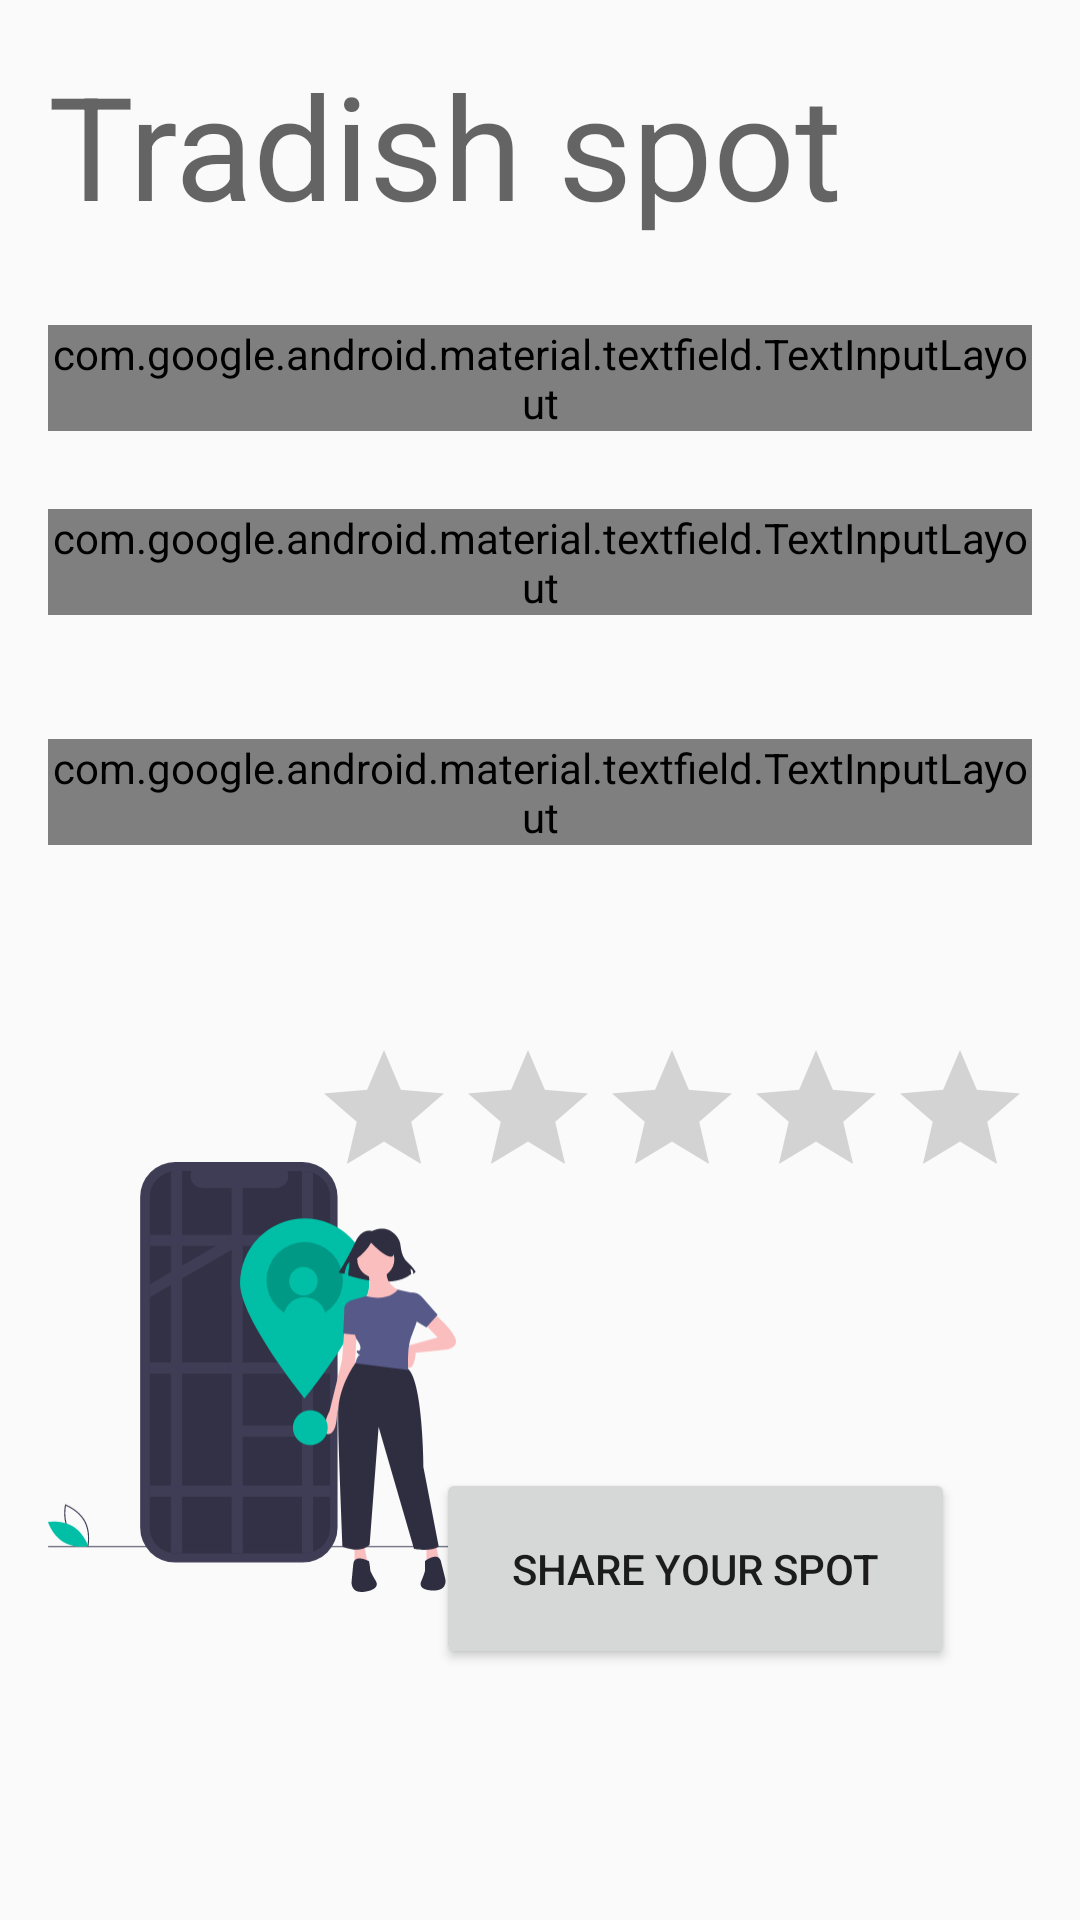

Reconstruct the res/layout file that produces this screen, plus the resources it refers to.
<!-- AndroidManifest.xml: application theme AppTheme -->
<!-- res/layout/fragment_new_location.xml -->
<?xml version="1.0" encoding="utf-8"?>
<androidx.constraintlayout.widget.ConstraintLayout xmlns:android="http://schemas.android.com/apk/res/android"
    xmlns:app="http://schemas.android.com/apk/res-auto"
    xmlns:tools="http://schemas.android.com/tools"
    android:layout_width="match_parent"
    android:layout_height="match_parent"
    android:padding="16dp">


    <TextView
        style="@style/TextAppearance.MaterialComponents.Headline3"
        android:layout_width="wrap_content"
        android:layout_height="wrap_content"
        android:text="Tradish spot"
        app:layout_constraintEnd_toEndOf="parent"
        app:layout_constraintHorizontal_bias="0.0"
        app:layout_constraintStart_toStartOf="parent"
        app:layout_constraintTop_toTopOf="parent"
        app:layout_constraintVertical_bias="0.47" />

    <com.google.android.material.textfield.TextInputLayout
        android:id="@+id/textInputLayoutNewLocation"
        style="@style/Widget.MaterialComponents.TextInputLayout.OutlinedBox"
        android:layout_width="match_parent"
        android:layout_height="wrap_content"
        app:layout_constraintBottom_toBottomOf="parent"
        app:layout_constraintEnd_toEndOf="parent"
        app:layout_constraintStart_toStartOf="parent"
        app:layout_constraintTop_toTopOf="parent"
        app:layout_constraintVertical_bias="0.161">

        <com.google.android.material.textfield.TextInputEditText
            android:id="@+id/editTextRestaurantName"
            android:layout_width="match_parent"
            android:layout_height="wrap_content"
            android:hint="restaurant"
            android:inputType="textEmailAddress" />

    </com.google.android.material.textfield.TextInputLayout>


    <com.google.android.material.textfield.TextInputLayout
        android:id="@+id/textInputLayerCategory"
        style="@style/Widget.MaterialComponents.TextInputLayout.OutlinedBox"
        android:layout_width="match_parent"
        android:layout_height="wrap_content"
        android:layout_marginTop="8dp"
        app:layout_constraintBottom_toBottomOf="parent"
        app:layout_constraintEnd_toEndOf="parent"
        app:layout_constraintStart_toStartOf="parent"
        app:layout_constraintTop_toBottomOf="@+id/textInputLayoutNewLocation"
        app:layout_constraintVertical_bias="0.041">

        <com.google.android.material.textfield.TextInputEditText
            android:id="@+id/editTextCategoryRestaurant"
            android:layout_width="match_parent"
            android:layout_height="wrap_content"
            android:hint="category"
            android:inputType="textEmailAddress" />

    </com.google.android.material.textfield.TextInputLayout>

    <com.google.android.material.textfield.TextInputLayout
        android:id="@+id/passwordInputLayoutRegister"
        style="@style/Widget.MaterialComponents.TextInputLayout.OutlinedBox"
        android:layout_width="match_parent"
        android:layout_height="wrap_content"
        android:layout_marginTop="8dp"
        app:layout_constraintBottom_toBottomOf="parent"
        app:layout_constraintEnd_toEndOf="parent"
        app:layout_constraintStart_toStartOf="parent"
        app:layout_constraintTop_toBottomOf="@+id/textInputLayerCategory"
        app:layout_constraintVertical_bias="0.089">

        <com.google.android.material.textfield.TextInputEditText
            android:id="@+id/editTextPasswordRegister"
            android:layout_width="match_parent"
            android:layout_height="120dp"
            android:hint="description"
            android:inputType="textPassword" />

    </com.google.android.material.textfield.TextInputLayout>

    <ImageView
        android:id="@+id/imageView"
        android:layout_width="136dp"
        android:layout_height="194dp"
        android:layout_marginTop="16dp"
        android:layout_marginBottom="4dp"
        app:layout_constraintBottom_toBottomOf="parent"
        app:layout_constraintEnd_toEndOf="parent"
        app:layout_constraintHorizontal_bias="0.0"
        app:layout_constraintStart_toStartOf="parent"
        app:layout_constraintTop_toBottomOf="@+id/passwordInputLayoutRegister"
        app:srcCompat="@drawable/location_svg" />

    <Button
        android:id="@+id/button"
        android:layout_width="173dp"
        android:layout_height="67dp"
        android:layout_marginStart="16dp"
        android:layout_marginTop="16dp"
        android:layout_marginEnd="16dp"
        android:layout_marginBottom="16dp"
        android:text="Share Your Spot"
        app:layout_constraintBottom_toBottomOf="parent"
        app:layout_constraintEnd_toEndOf="parent"
        app:layout_constraintHorizontal_bias="0.922"
        app:layout_constraintStart_toStartOf="parent"
        app:layout_constraintTop_toBottomOf="@+id/passwordInputLayoutRegister"
        app:layout_constraintVertical_bias="0.787" />

    <RatingBar
        android:id="@+id/ratingBar"
        android:layout_width="wrap_content"
        android:layout_height="wrap_content"
        app:layout_constraintBottom_toBottomOf="parent"
        app:layout_constraintEnd_toEndOf="parent"
        app:layout_constraintHorizontal_bias="1.0"
        app:layout_constraintStart_toStartOf="parent"
        app:layout_constraintTop_toBottomOf="@+id/passwordInputLayoutRegister"
        app:layout_constraintVertical_bias="0.225" />
</androidx.constraintlayout.widget.ConstraintLayout>
<!-- resources referenced by this layout -->
<resources>
  <!-- drawable location_svg: vector/xml drawable (drawable, 6280 chars, omitted) -->
  <style name="AppTheme" parent="Theme.AppCompat.Light.DarkActionBar">
          
          <item name="colorPrimary">@color/colorPrimary</item>
          <item name="colorPrimaryDark">@color/colorPrimaryDark</item>
          <item name="colorAccent">@color/colorAccent</item>
      </style>
  <color name="colorPrimary">#1DE9B6</color>
  <color name="colorPrimaryDark">#00BFA5</color>
  <color name="colorAccent">#03DAC5</color>
</resources>
